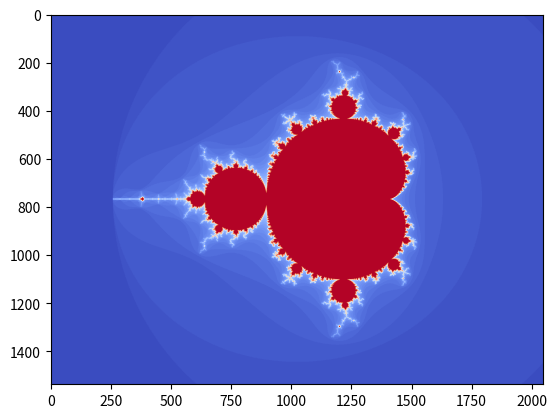

This chart was generated by the following Python code:
"""Create a plot of the Mandelbrot set."""

import numpy as np
import matplotlib.pyplot as plt


def abs2(x):
    return np.square(x.real) + np.square(x.imag)


pixel_density = 512
num_iterations = 64
escape_radius = 2
assert escape_radius >= 2
escape_radius2 = escape_radius*escape_radius

xmin, xmax = -2.5, 1.5
ymin, ymax = -1.5, 1.5
x = np.linspace(xmin, xmax, int(xmax-xmin)*pixel_density + 1)
y = np.linspace(ymin, ymax, int(ymax-ymin)*pixel_density + 1)

X, Y = np.meshgrid(x, y)
C = X + Y*1j

Z = np.zeros_like(C)
T = np.zeros(C.shape, dtype=int)

for k in range(num_iterations):
    mask = abs2(Z) < escape_radius2
    Z[mask] = Z[mask]**2 + C[mask]
    T[mask] = k + 1

plt.imshow(T, cmap='coolwarm')
plt.show()
